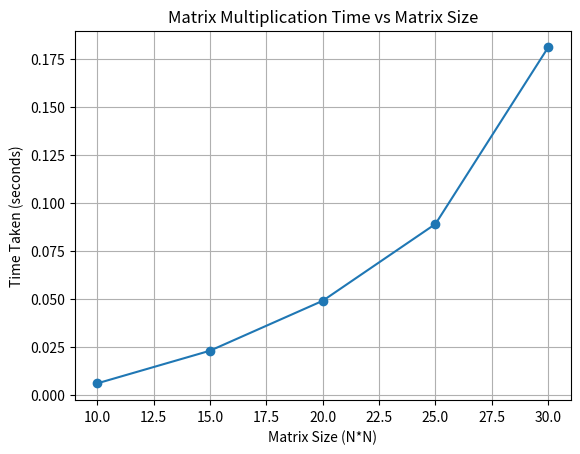

Recreate this plot in Python.
import matplotlib.pyplot as plt

sizes = [10, 15, 20, 25, 30]

times = [0.006, 0.023, 0.049, 0.089, 0.181]

plt.plot(sizes, times, marker='o')

plt.title('Matrix Multiplication Time vs Matrix Size')

plt.xlabel('Matrix Size (N*N)')

plt.ylabel('Time Taken (seconds)')

plt.grid(True)

plt.show()
